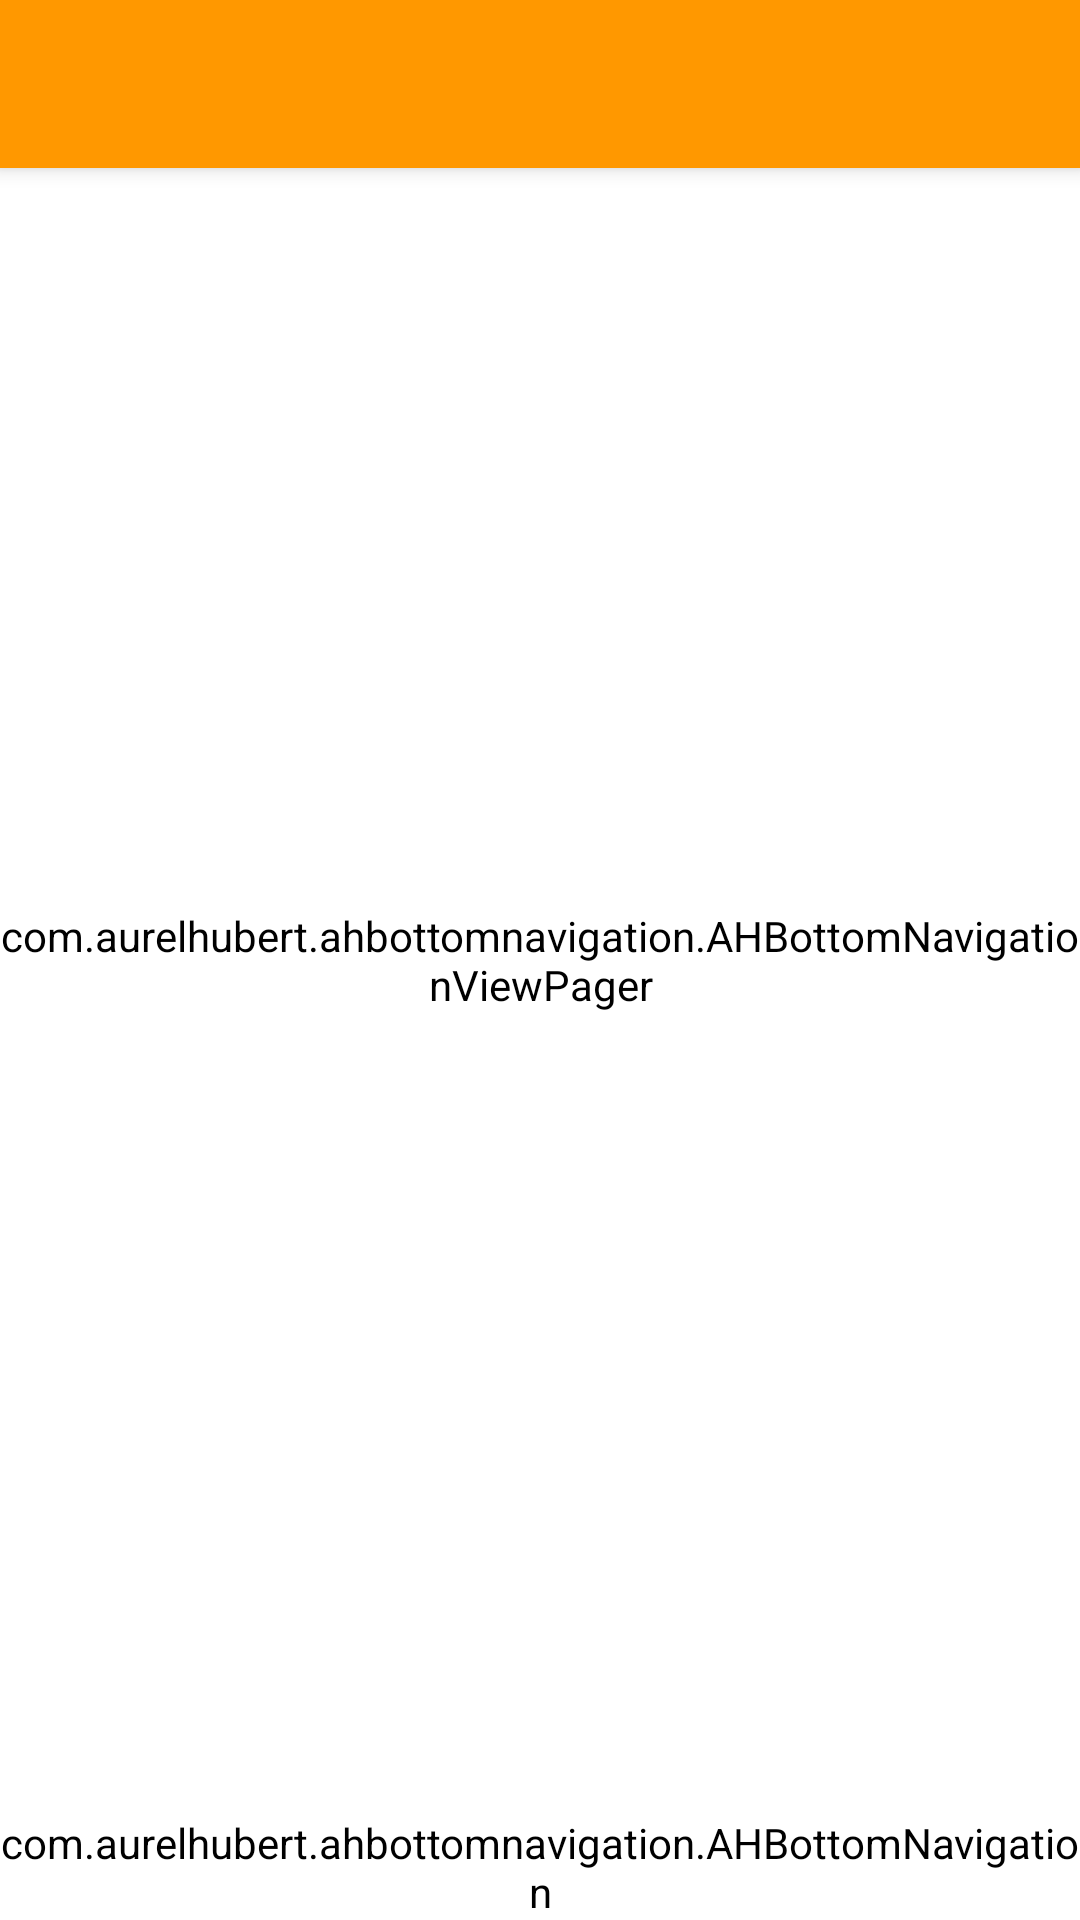

Layout XML and referenced resources for this Android screen:
<!-- AndroidManifest.xml: application theme AppTheme -->
<!-- res/layout/activity_main.xml -->
<?xml version="1.0" encoding="utf-8"?>
<android.support.design.widget.CoordinatorLayout xmlns:android="http://schemas.android.com/apk/res/android"
    xmlns:app="http://schemas.android.com/apk/res-auto"
    android:layout_width="match_parent"
    android:layout_height="match_parent"
    xmlns:tools="http://schemas.android.com/tools"
    android:id="@+id/mainActivityContainer"
    android:fitsSystemWindows="true"
    tools:context=".Activities.MainActivity">

    <android.support.v7.widget.Toolbar
        android:id="@+id/toolbar"
        android:layout_width="match_parent"
        android:layout_height="?android:attr/actionBarSize"
        android:background="@color/colorPrimary"
        android:titleTextColor="@color/white"
        android:elevation="4dp" />

    <FrameLayout
        android:layout_below="@id/toolbar"
        android:id="@+id/drawer_container"
        android:layout_width="match_parent"
        android:layout_height="match_parent">

        <FrameLayout
            android:id="@+id/frame_container"
            android:layout_width="match_parent"
            android:layout_height="match_parent"/>
    </FrameLayout>

    <com.aurelhubert.ahbottomnavigation.AHBottomNavigationViewPager
        android:id="@+id/view_pager"
        android:layout_width="match_parent"
        android:layout_height="match_parent" />

    <com.aurelhubert.ahbottomnavigation.AHBottomNavigation
        android:id="@+id/bottom_navigation"
        android:layout_width="match_parent"
        android:layout_height="wrap_content"
        android:layout_gravity="bottom"
        app:selectedBackgroundVisible="false" />

</android.support.design.widget.CoordinatorLayout>
<!-- resources referenced by this layout -->
<resources>
  <color name="colorPrimary">#FF9800</color>
  <color name="white">#FFFFFFFF</color>
  <style name="AppTheme" parent="Theme.AppCompat.NoActionBar">
          
          <item name="colorPrimary">@color/colorPrimary</item>
          <item name="colorPrimaryDark">@color/colorPrimaryDark</item>
          <item name="colorAccent">@color/colorAccent</item>
          <item name="android:background">@color/white</item>
      </style>
  <color name="colorPrimaryDark">#F57C00</color>
  <color name="colorAccent">#FFAB40</color>
</resources>
